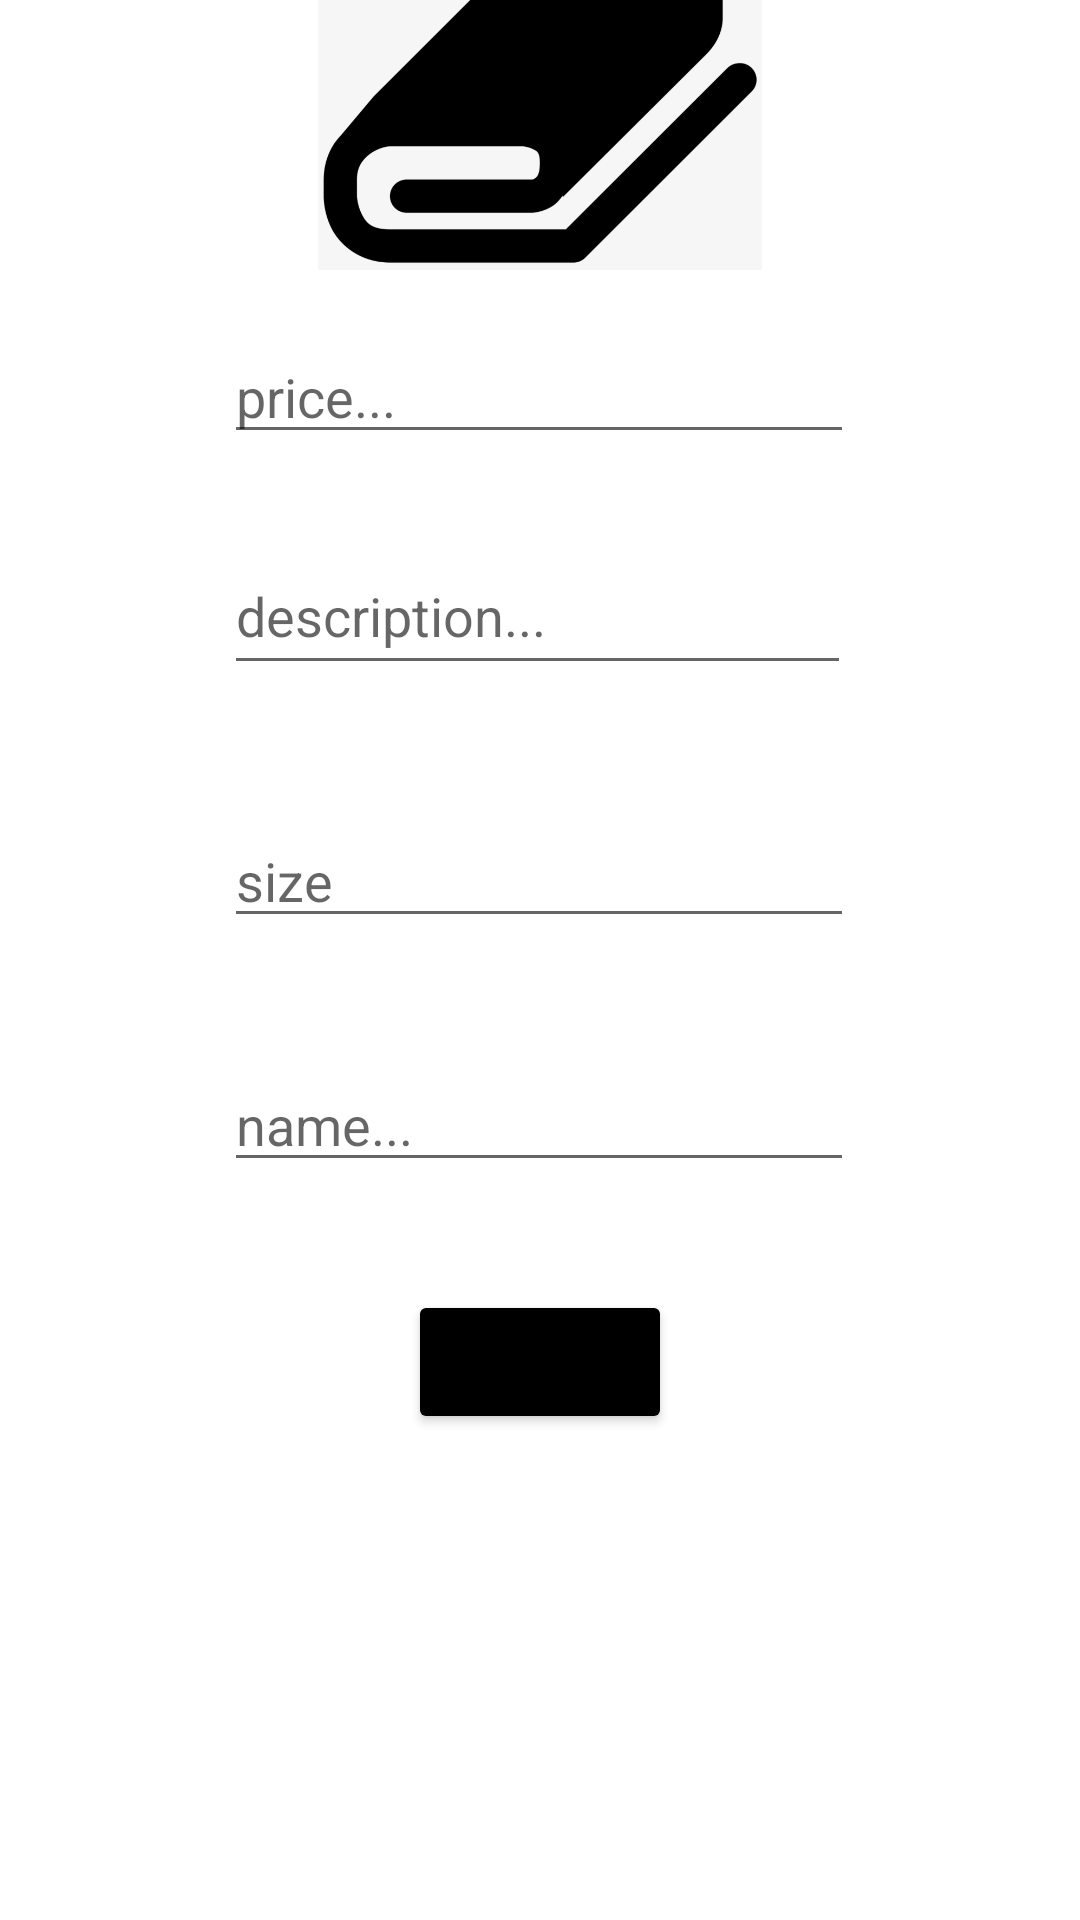

Android layout source for this screen:
<!-- AndroidManifest.xml: application theme Theme.Test2 -->
<!-- res/layout/fragment_add_clothe.xml -->
<?xml version="1.0" encoding="utf-8"?>
<FrameLayout xmlns:android="http://schemas.android.com/apk/res/android"
    xmlns:app="http://schemas.android.com/apk/res-auto"
    xmlns:tools="http://schemas.android.com/tools"
    android:layout_width="match_parent"
    android:layout_height="match_parent"
    tools:context=".AddClotheFragment">

    <androidx.constraintlayout.widget.ConstraintLayout
        android:layout_width="match_parent"
        android:layout_height="match_parent">

        <EditText
            android:id="@+id/etDesAddFragment"
            android:layout_width="209dp"
            android:layout_height="49dp"
            android:layout_marginBottom="43dp"
            android:ems="10"
            android:hint="description..."
            android:inputType="textEmailAddress"
            app:layout_constraintBottom_toTopOf="@+id/etSizeAddFragment"
            app:layout_constraintStart_toStartOf="@+id/etIdAddFragment"
            app:layout_constraintTop_toBottomOf="@+id/ClotheImage" />

        <EditText
            android:id="@+id/etSizeAddFragment"
            android:layout_width="wrap_content"
            android:layout_height="wrap_content"
            android:layout_marginBottom="40dp"
            android:ems="10"
            android:hint="size"
            android:inputType="textEmailAddress"
            app:layout_constraintBottom_toTopOf="@+id/etNameAddFragment"
            app:layout_constraintStart_toStartOf="@+id/etDesAddFragment"
            app:layout_constraintTop_toBottomOf="@+id/etDesAddFragment" />

        <EditText
            android:id="@+id/etNameAddFragment"
            android:layout_width="wrap_content"
            android:layout_height="wrap_content"
            android:layout_marginBottom="36dp"
            android:ems="10"
            android:hint="name..."
            android:inputType="textEmailAddress"
            app:layout_constraintBottom_toTopOf="@+id/buttonAddFragment"
            app:layout_constraintStart_toStartOf="@+id/etSizeAddFragment"
            app:layout_constraintTop_toBottomOf="@+id/etSizeAddFragment" />

        <Button
            android:id="@+id/buttonAddFragment"
            android:layout_width="wrap_content"
            android:layout_height="wrap_content"
            android:layout_marginBottom="183dp"
            android:backgroundTint="#000000"
            android:hint="Id..."
            android:text="Add"
            app:layout_constraintBottom_toBottomOf="parent"
            app:layout_constraintEnd_toEndOf="parent"
            app:layout_constraintStart_toStartOf="parent"
            app:layout_constraintTop_toBottomOf="@+id/etNameAddFragment" />

        <EditText
            android:id="@+id/etIdAddFragment"
            android:layout_width="wrap_content"
            android:layout_height="wrap_content"
            android:layout_marginBottom="28dp"
            android:ems="10"
            android:hint="price..."
            android:inputType="number"
            app:layout_constraintBottom_toTopOf="@+id/etDesAddFragment"
            app:layout_constraintEnd_toEndOf="parent"
            app:layout_constraintHorizontal_bias="0.497"
            app:layout_constraintStart_toStartOf="parent" />

        <ImageView
            android:id="@+id/ClotheImage"
            android:layout_width="148dp"
            android:layout_height="112dp"
            android:layout_marginBottom="88dp"
            android:src="@drawable/cloth"
            app:layout_constraintBottom_toTopOf="@+id/etDesAddFragment"
            app:layout_constraintEnd_toEndOf="parent"
            app:layout_constraintStart_toStartOf="parent"
            app:layout_constraintTop_toTopOf="parent" />

    </androidx.constraintlayout.widget.ConstraintLayout>
</FrameLayout>
<!-- resources referenced by this layout -->
<resources>
  <!-- drawable cloth: jpg bitmap (drawable, 47747 bytes) -->
  <style name="Theme.Test2" parent="Theme.MaterialComponents.DayNight.DarkActionBar">
          
          <item name="colorPrimary">#60B0D5</item>
          <item name="colorPrimaryVariant">@color/purple_700</item>
          <item name="colorOnPrimary">@color/white</item>
          
          <item name="colorSecondary">@color/teal_200</item>
          <item name="colorSecondaryVariant">@color/teal_700</item>
          <item name="colorOnSecondary">@color/black</item>
          
          <item name="android:statusBarColor" tools:targetApi="l">#668B9C</item>
          
      </style>
  <color name="purple_700">#FF3700B3</color>
  <color name="white">#FFFFFFFF</color>
  <color name="teal_200">#FF03DAC5</color>
  <color name="teal_700">#FF018786</color>
  <color name="black">#FF000000</color>
</resources>
